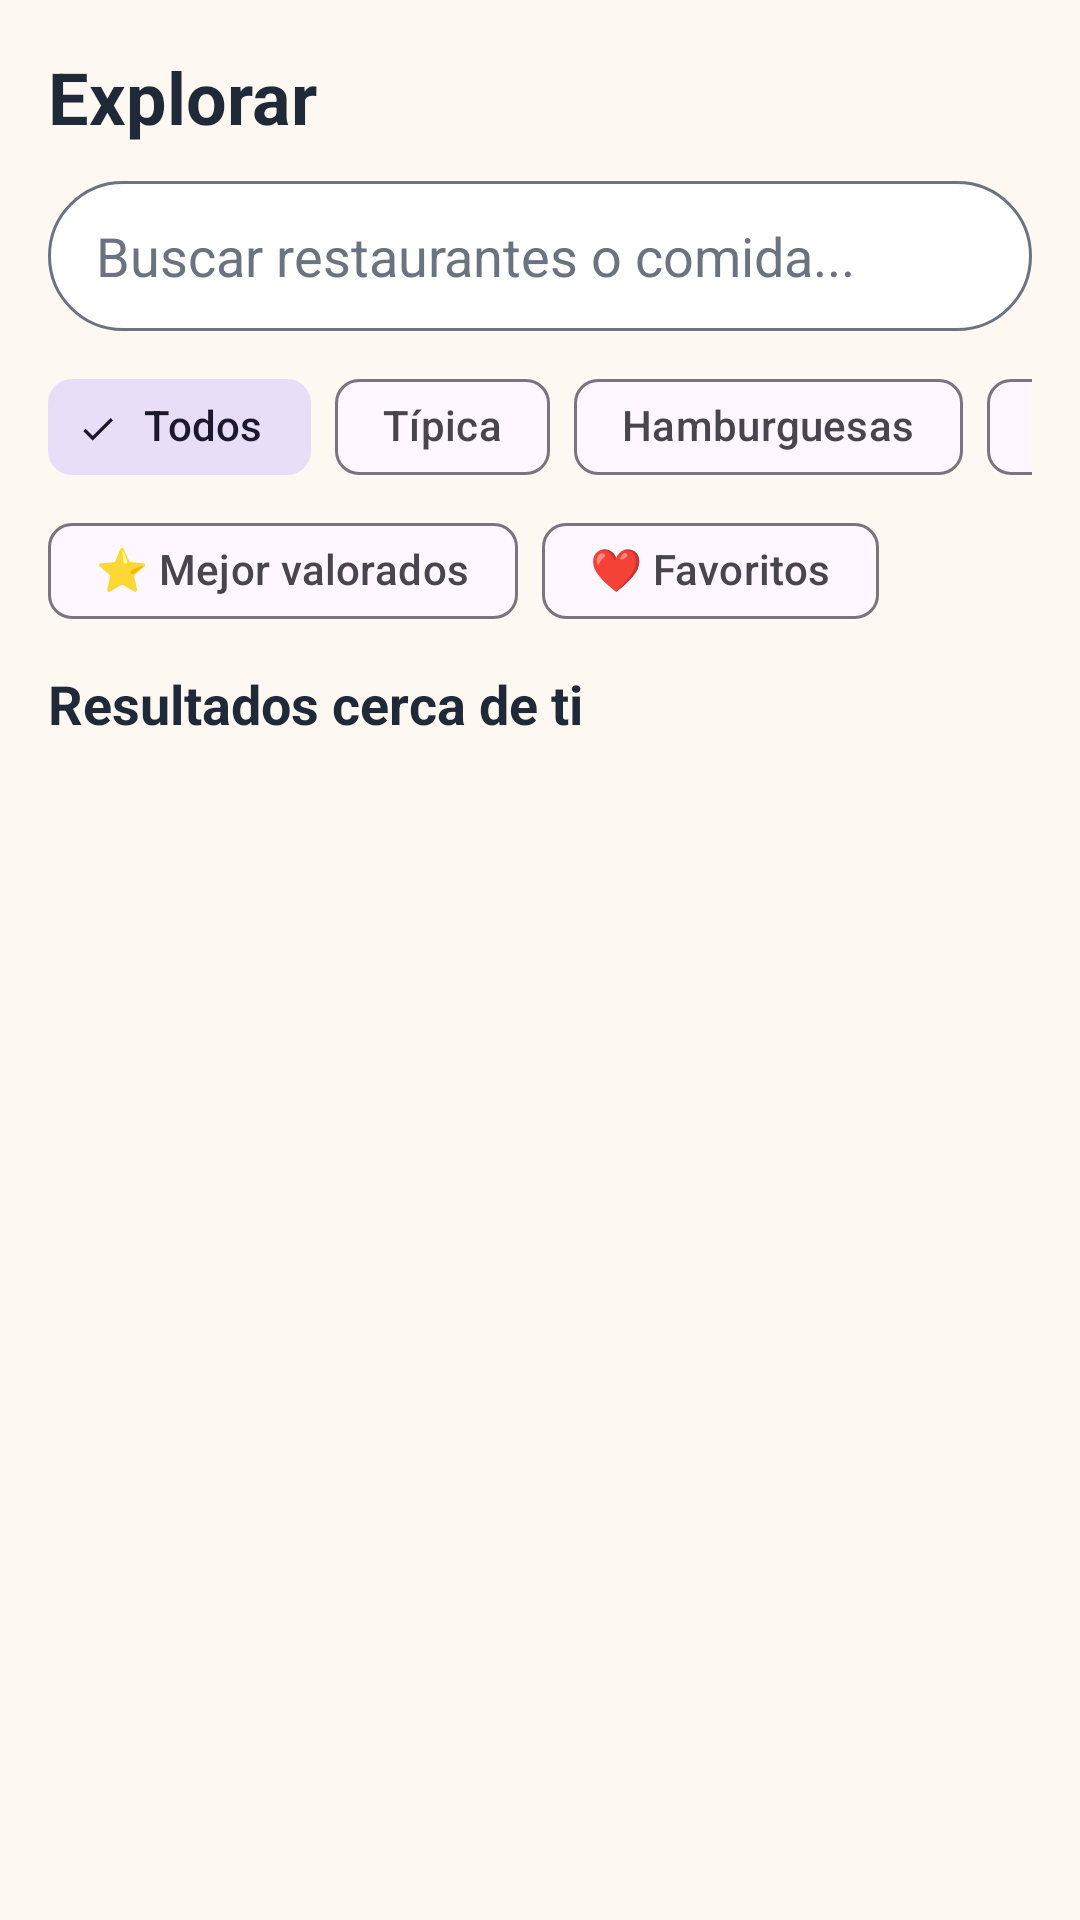

Produce the Android XML layout that renders to this screen, including the resource entries it uses.
<!-- AndroidManifest.xml: application theme Theme.SaborTours -->
<!-- res/layout/fragment_explorar.xml -->
<?xml version="1.0" encoding="utf-8"?>
<LinearLayout xmlns:android="http://schemas.android.com/apk/res/android"
    xmlns:app="http://schemas.android.com/apk/res-auto"
    android:layout_width="match_parent"
    android:layout_height="match_parent"
    android:orientation="vertical"
    android:background="@color/sabor_cream"
    android:padding="16dp">

    <TextView
        android:layout_width="wrap_content"
        android:layout_height="wrap_content"
        android:text="Explorar"
        android:textSize="24sp"
        android:textStyle="bold"
        android:textColor="@color/sabor_black_text" />

    <EditText
        android:id="@+id/etBuscar"
        android:layout_width="match_parent"
        android:layout_height="50dp"
        android:layout_marginTop="12dp"
        android:background="@drawable/bg_search"
        android:hint="Buscar restaurantes o comida..."
        android:textColor="@color/sabor_black_text"
        android:textColorHint="@color/sabor_gray_text"
        android:inputType="text"
        android:maxLines="1"
        android:paddingHorizontal="16dp" />

    <HorizontalScrollView
        android:layout_width="match_parent"
        android:layout_height="wrap_content"
        android:layout_marginTop="8dp"
        android:scrollbars="none">
        <com.google.android.material.chip.ChipGroup
            android:id="@+id/chipGroupCategorias"
            android:layout_width="wrap_content"
            android:layout_height="wrap_content"
            app:singleLine="true"
            app:singleSelection="true"
            app:selectionRequired="true">
            <com.google.android.material.chip.Chip
                style="@style/Widget.Material3.Chip.Filter"
                android:layout_width="wrap_content"
                android:layout_height="wrap_content"
                android:text="Todos"
                android:checked="true" />
            <com.google.android.material.chip.Chip
                style="@style/Widget.Material3.Chip.Filter"
                android:layout_width="wrap_content"
                android:layout_height="wrap_content"
                android:text="Típica" />
            <com.google.android.material.chip.Chip
                style="@style/Widget.Material3.Chip.Filter"
                android:layout_width="wrap_content"
                android:layout_height="wrap_content"
                android:text="Hamburguesas" />
            <com.google.android.material.chip.Chip
                style="@style/Widget.Material3.Chip.Filter"
                android:layout_width="wrap_content"
                android:layout_height="wrap_content"
                android:text="Pizza" />
            <com.google.android.material.chip.Chip
                style="@style/Widget.Material3.Chip.Filter"
                android:layout_width="wrap_content"
                android:layout_height="wrap_content"
                android:text="Cafés" />
        </com.google.android.material.chip.ChipGroup>
    </HorizontalScrollView>

    <HorizontalScrollView
        android:layout_width="match_parent"
        android:layout_height="wrap_content"
        android:scrollbars="none">
        <LinearLayout
            android:layout_width="wrap_content"
            android:layout_height="wrap_content"
            android:orientation="horizontal">
            <com.google.android.material.chip.Chip
                android:id="@+id/chipRating"
                style="@style/Widget.Material3.Chip.Filter"
                android:layout_width="wrap_content"
                android:layout_height="wrap_content"
                android:text="⭐ Mejor valorados" />
            <com.google.android.material.chip.Chip
                android:id="@+id/chipFavoritos"
                style="@style/Widget.Material3.Chip.Filter"
                android:layout_width="wrap_content"
                android:layout_height="wrap_content"
                android:layout_marginStart="8dp"
                android:text="❤ Favoritos" />
        </LinearLayout>
    </HorizontalScrollView>

    <TextView
        android:layout_width="wrap_content"
        android:layout_height="wrap_content"
        android:layout_marginTop="8dp"
        android:layout_marginBottom="8dp"
        android:text="Resultados cerca de ti"
        android:textSize="18sp"
        android:textStyle="bold"
        android:textColor="@color/sabor_black_text" />

    <TextView
        android:id="@+id/tvVacio"
        android:layout_width="match_parent"
        android:layout_height="wrap_content"
        android:gravity="center"
        android:padding="24dp"
        android:textColor="@color/sabor_gray_text"
        android:visibility="gone" />

    <androidx.recyclerview.widget.RecyclerView
        android:id="@+id/rvExplorar"
        android:layout_width="match_parent"
        android:layout_height="0dp"
        android:layout_weight="1" />
</LinearLayout>
<!-- resources referenced by this layout -->
<resources>
  <color name="sabor_black_text">#1F2937</color>
  <color name="sabor_cream">#FDF8F2</color>
  <color name="sabor_gray_text">#6B7280</color>
  <!-- drawable bg_search (drawable) -->
  <?xml version="1.0" encoding="utf-8"?>
  <shape xmlns:android="http://schemas.android.com/apk/res/android">
      <solid android:color="@color/sabor_white"/>
      <corners android:radius="25dp"/>
      <stroke android:width="1dp" android:color="@color/sabor_gray_text"/>
  </shape>
  <style name="Theme.SaborTours" parent="Base.Theme.SaborTours" />
  <color name="sabor_white">#FFFFFF</color>
  <style name="Base.Theme.SaborTours" parent="Theme.Material3.DayNight.NoActionBar">
          
          
      </style>
</resources>
